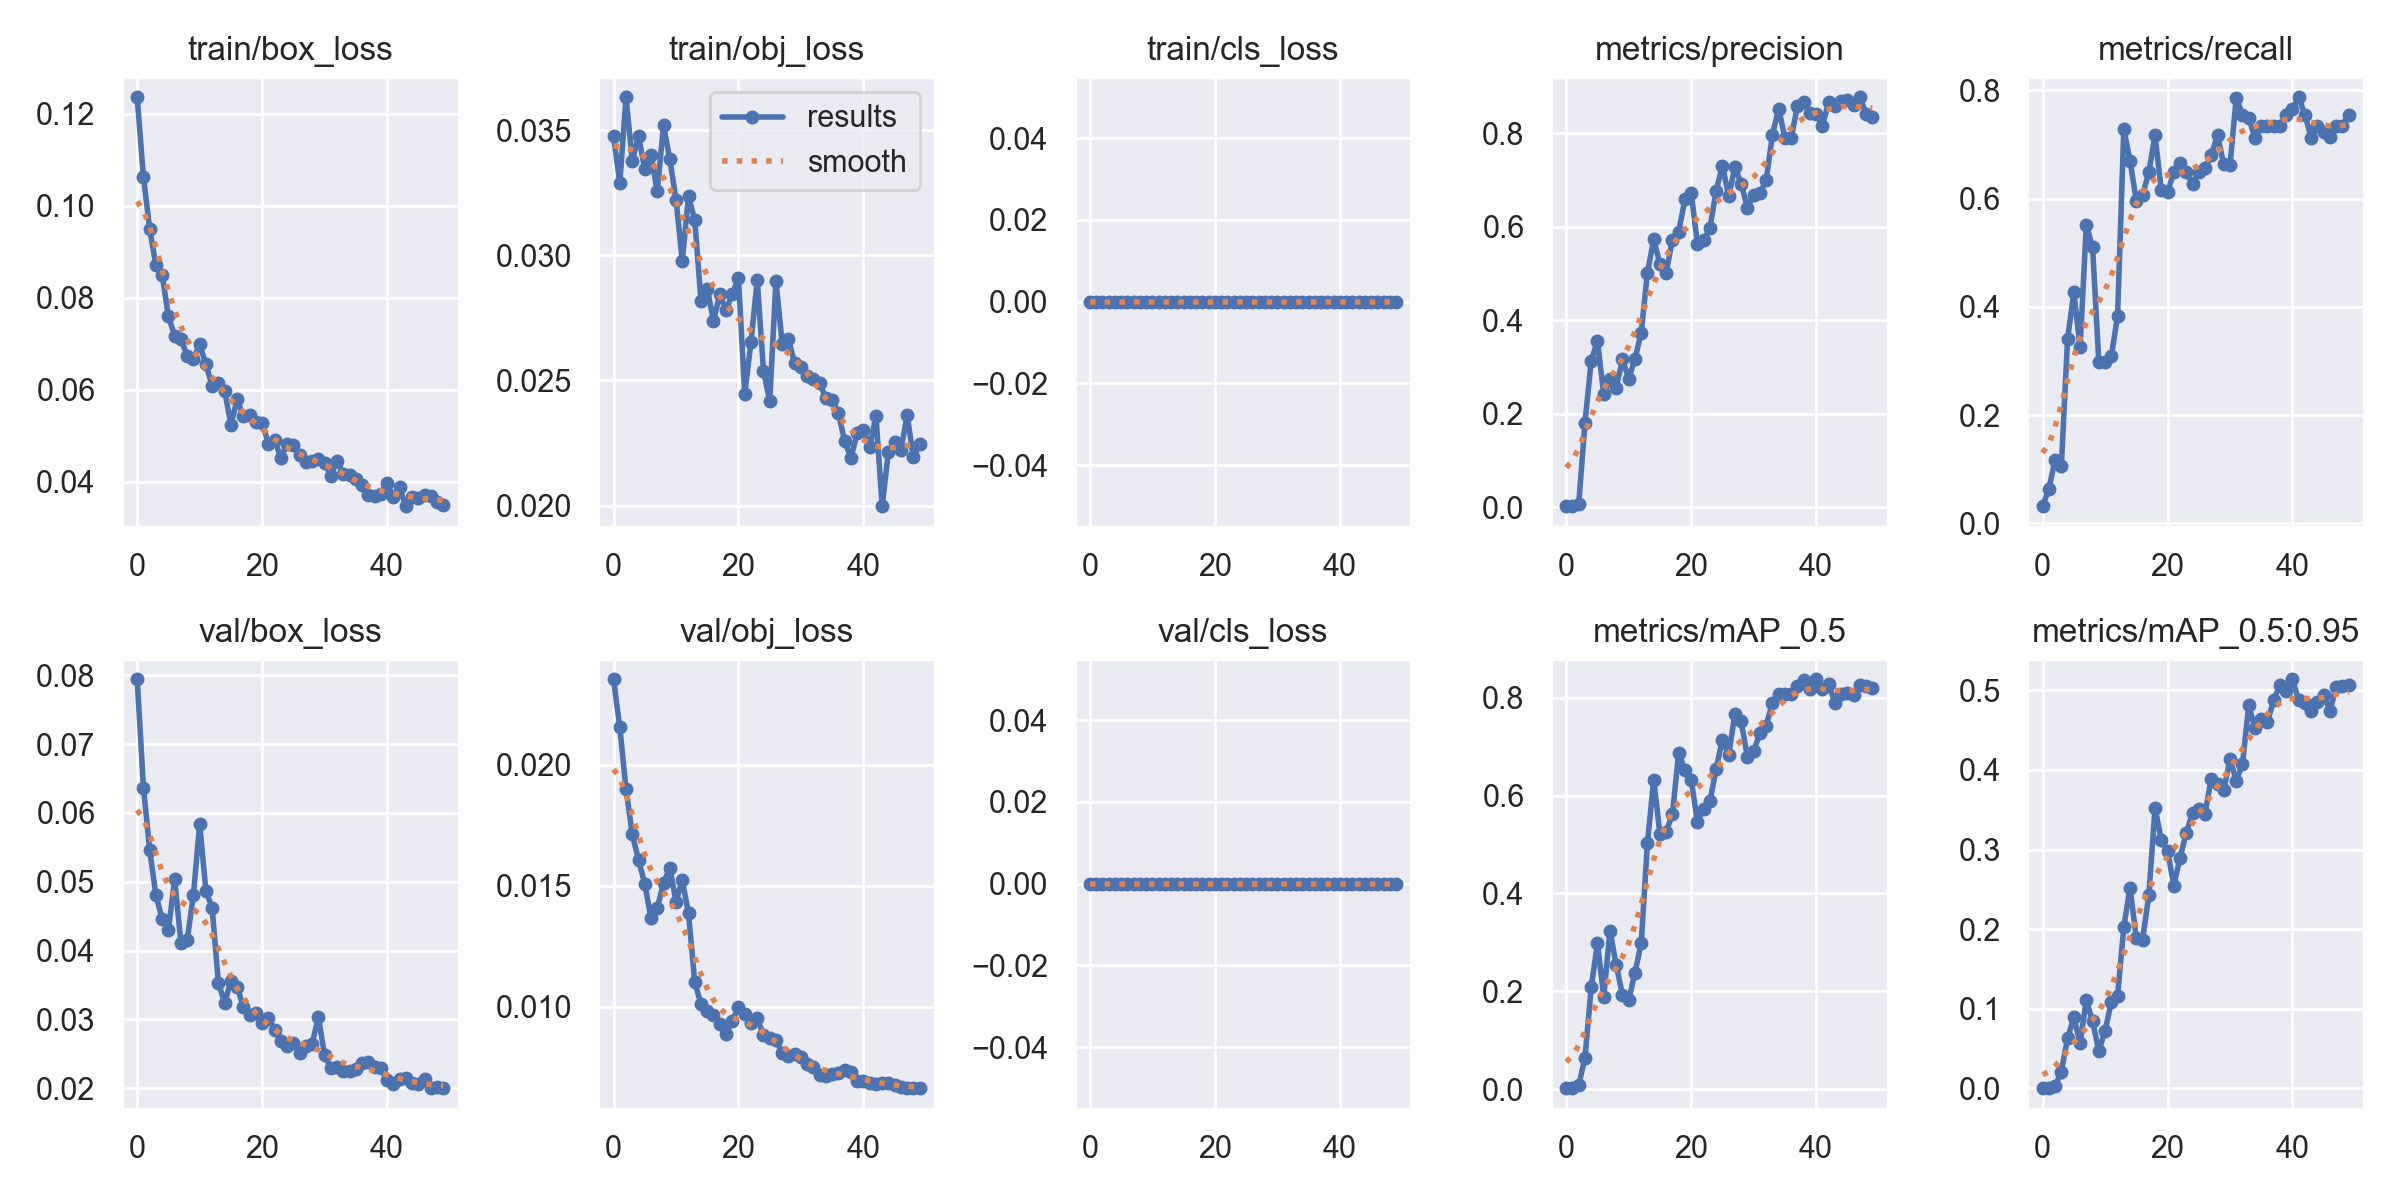

Data behind this chart, as committed beside it:
epoch, train/box_loss, train/obj_loss, train/cls_loss, metrics/precision, metrics/recall, metrics/mAP_0.5, metrics/mAP_0.5:0.95, val/box_loss, val/obj_loss, val/cls_loss, x/lr0, x/lr1, x/lr2
0, 0.1236, 0.03477, 0, 0.002, 0.03191, 0.002155, 0.0003535, 0.07941, 0.02352, 0, 0.0919, 0.0009, 0.0009
1, 0.1063, 0.0329, 0, 0.0025, 0.06383, 0.001975, 0.0005732, 0.06368, 0.02154, 0, 0.08286, 0.001862, 0.001862
2, 0.095, 0.03633, 0, 0.006726, 0.117, 0.00808, 0.002746, 0.05458, 0.01899, 0, 0.07379, 0.002785, 0.002785
3, 0.08703, 0.0338, 0, 0.1809, 0.1064, 0.06425, 0.02118, 0.04806, 0.01711, 0, 0.06467, 0.003668, 0.003668
4, 0.08497, 0.03477, 0, 0.3133, 0.3404, 0.2084, 0.06302, 0.0446, 0.01607, 0, 0.05551, 0.004512, 0.004512
5, 0.07593, 0.03346, 0, 0.3551, 0.4276, 0.299, 0.08955, 0.04302, 0.01506, 0, 0.04632, 0.005316, 0.005316
6, 0.07177, 0.03401, 0, 0.2415, 0.3251, 0.1885, 0.05708, 0.05034, 0.01366, 0, 0.03708, 0.00608, 0.00608
7, 0.07101, 0.03257, 0, 0.2746, 0.5516, 0.3237, 0.1109, 0.04113, 0.01409, 0, 0.0278, 0.006805, 0.006805
8, 0.0674, 0.03521, 0, 0.2558, 0.5106, 0.2537, 0.08438, 0.04149, 0.01509, 0, 0.01849, 0.00749, 0.00749
9, 0.06673, 0.03386, 0, 0.3159, 0.2979, 0.1924, 0.04718, 0.0481, 0.01574, 0, 0.009136, 0.008136, 0.008136
10, 0.06984, 0.03224, 0, 0.275, 0.2979, 0.182, 0.07193, 0.05837, 0.01434, 0, 0.00802, 0.00802, 0.00802
11, 0.06552, 0.02979, 0, 0.3167, 0.3085, 0.238, 0.1088, 0.0487, 0.01523, 0, 0.00802, 0.00802, 0.00802
12, 0.06081, 0.03236, 0, 0.3734, 0.383, 0.2985, 0.1162, 0.04613, 0.01385, 0, 0.007822, 0.007822, 0.007822
13, 0.06147, 0.03142, 0, 0.5016, 0.7281, 0.503, 0.2027, 0.03529, 0.01101, 0, 0.007624, 0.007624, 0.007624
14, 0.05981, 0.02819, 0, 0.573, 0.6702, 0.6323, 0.2521, 0.03242, 0.01011, 0, 0.007426, 0.007426, 0.007426
15, 0.0524, 0.02867, 0, 0.5197, 0.5957, 0.5216, 0.1888, 0.03557, 0.009816, 0, 0.007228, 0.007228, 0.007228
16, 0.05788, 0.02738, 0, 0.5017, 0.6064, 0.5262, 0.1863, 0.03474, 0.009672, 0, 0.00703, 0.00703, 0.00703
17, 0.05425, 0.02844, 0, 0.5723, 0.6489, 0.5631, 0.2423, 0.03178, 0.009274, 0, 0.006832, 0.006832, 0.006832
18, 0.05454, 0.0278, 0, 0.5891, 0.7168, 0.6875, 0.3519, 0.03064, 0.008891, 0, 0.006634, 0.006634, 0.006634
19, 0.05293, 0.02847, 0, 0.6585, 0.6153, 0.6519, 0.312, 0.03096, 0.009411, 0, 0.006436, 0.006436, 0.006436
20, 0.05279, 0.02909, 0, 0.6725, 0.6116, 0.6328, 0.2987, 0.02944, 0.009991, 0, 0.006238, 0.006238, 0.006238
21, 0.04828, 0.02445, 0, 0.5635, 0.6489, 0.5466, 0.2545, 0.03014, 0.009693, 0, 0.00604, 0.00604, 0.00604
22, 0.04911, 0.02653, 0, 0.5713, 0.6664, 0.5728, 0.2899, 0.02848, 0.00931, 0, 0.005842, 0.005842, 0.005842
23, 0.04512, 0.02902, 0, 0.5971, 0.6489, 0.5886, 0.3206, 0.02681, 0.009535, 0, 0.005644, 0.005644, 0.005644
24, 0.04824, 0.0254, 0, 0.6768, 0.6277, 0.6552, 0.3462, 0.02605, 0.008835, 0, 0.005446, 0.005446, 0.005446
25, 0.04785, 0.02418, 0, 0.7305, 0.6489, 0.7147, 0.3509, 0.02653, 0.008724, 0, 0.005248, 0.005248, 0.005248
26, 0.04581, 0.02899, 0, 0.6654, 0.6559, 0.6826, 0.3449, 0.02512, 0.008641, 0, 0.00505, 0.00505, 0.00505
27, 0.04431, 0.02646, 0, 0.7271, 0.6808, 0.7672, 0.3891, 0.02611, 0.008087, 0, 0.004852, 0.004852, 0.004852
28, 0.04445, 0.02665, 0, 0.6919, 0.7166, 0.7516, 0.3827, 0.02644, 0.007979, 0, 0.004654, 0.004654, 0.004654
29, 0.04489, 0.02568, 0, 0.6404, 0.6632, 0.6794, 0.3742, 0.0303, 0.008065, 0, 0.004456, 0.004456, 0.004456
30, 0.0441, 0.02552, 0, 0.6675, 0.662, 0.6913, 0.414, 0.0248, 0.00794, 0, 0.004258, 0.004258, 0.004258
31, 0.0413, 0.02519, 0, 0.6725, 0.7866, 0.7276, 0.3864, 0.02292, 0.007643, 0, 0.00406, 0.00406, 0.00406
32, 0.04446, 0.02506, 0, 0.6991, 0.7553, 0.7429, 0.4074, 0.02303, 0.007532, 0, 0.003862, 0.003862, 0.003862
33, 0.0417, 0.02489, 0, 0.7963, 0.7485, 0.7902, 0.481, 0.02244, 0.00719, 0, 0.003664, 0.003664, 0.003664
34, 0.04151, 0.02429, 0, 0.8524, 0.7128, 0.8069, 0.4528, 0.02252, 0.007138, 0, 0.003466, 0.003466, 0.003466
35, 0.04051, 0.02424, 0, 0.7901, 0.734, 0.8068, 0.4633, 0.02286, 0.007209, 0, 0.003268, 0.003268, 0.003268
36, 0.03915, 0.02369, 0, 0.7885, 0.734, 0.8072, 0.4605, 0.02365, 0.007244, 0, 0.00307, 0.00307, 0.00307
37, 0.03706, 0.02257, 0, 0.8576, 0.734, 0.8235, 0.4878, 0.02377, 0.007373, 0, 0.002872, 0.002872, 0.002872
38, 0.03693, 0.02191, 0, 0.8664, 0.734, 0.8356, 0.5068, 0.02307, 0.007304, 0, 0.002674, 0.002674, 0.002674
39, 0.03732, 0.02289, 0, 0.8422, 0.7553, 0.8172, 0.4987, 0.02291, 0.006943, 0, 0.002476, 0.002476, 0.002476
40, 0.0397, 0.023, 0, 0.8414, 0.766, 0.8379, 0.5137, 0.02119, 0.00693, 0, 0.002278, 0.002278, 0.002278
41, 0.03657, 0.02232, 0, 0.8149, 0.7872, 0.8182, 0.4873, 0.02057, 0.006848, 0, 0.00208, 0.00208, 0.00208
42, 0.03872, 0.0236, 0, 0.8661, 0.7553, 0.8285, 0.4836, 0.02127, 0.006799, 0, 0.001882, 0.001882, 0.001882
43, 0.03465, 0.01997, 0, 0.8588, 0.7119, 0.7899, 0.4745, 0.02149, 0.006862, 0, 0.001684, 0.001684, 0.001684
44, 0.03668, 0.02214, 0, 0.8687, 0.734, 0.8085, 0.485, 0.02078, 0.006851, 0, 0.001486, 0.001486, 0.001486
45, 0.03633, 0.02255, 0, 0.8716, 0.7234, 0.8106, 0.4938, 0.02067, 0.006776, 0, 0.001288, 0.001288, 0.001288
46, 0.03709, 0.02223, 0, 0.8591, 0.7135, 0.8058, 0.474, 0.02131, 0.006705, 0, 0.00109, 0.00109, 0.00109
47, 0.03677, 0.0236, 0, 0.8767, 0.734, 0.826, 0.5043, 0.02001, 0.006637, 0, 0.000892, 0.000892, 0.000892
48, 0.0355, 0.02192, 0, 0.8416, 0.734, 0.824, 0.5052, 0.02011, 0.006655, 0, 0.000694, 0.000694, 0.000694
49, 0.03485, 0.02244, 0, 0.835, 0.7553, 0.8193, 0.506, 0.02, 0.006639, 0, 0.000496, 0.000496, 0.000496
